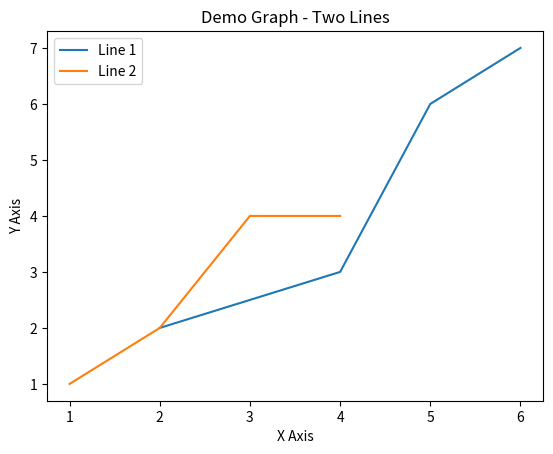

The script that saved this image:
import matplotlib.pyplot as plt

x1 = [2, 4, 5, 6]
y1 = [2, 3, 6, 7]

plt.plot(x1, y1, label = 'Line 1')

x2 = [1, 2, 3, 4]
y2 = [1, 2, 4, 4]

plt.plot(x2, y2, label = 'Line 2')

plt.xlabel('X Axis')

plt.ylabel('Y Axis')

plt.title('Demo Graph - Two Lines')

plt.legend()

plt.show()